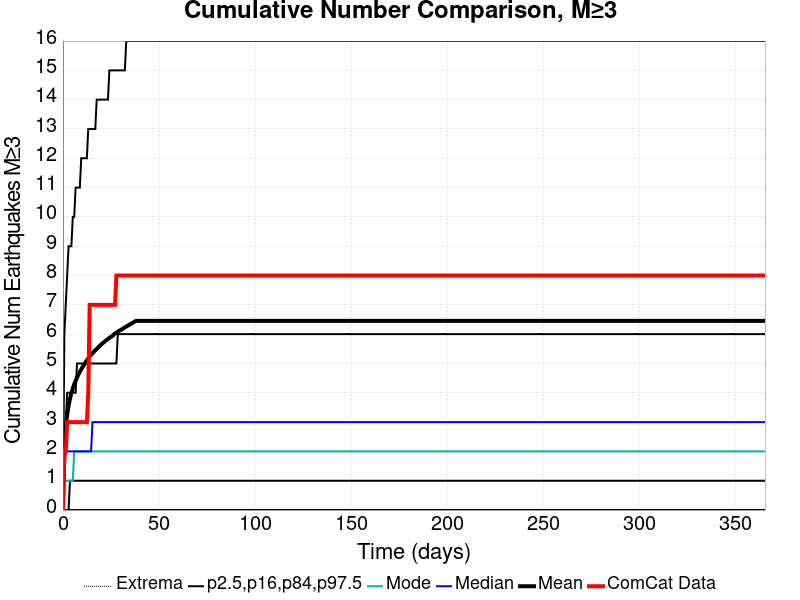

The table this chart was drawn from, first rows:
Time (days), ComCat Data, Simulation Mean, Simulation Median, Simulation Mode, Simulation Minimum, Simulation Maximum, 2.5 %-ile, 16 %-ile, 84 %-ile, 97.5 %-ile
0.0, 0.0, 0.0, 0.0, 0.0, 0.0, 0.0, 0.0, 0.0, 0.0, 0.0
0.732, 2.0, 2.299, 1.0, 1.0, 0.0, 1068, 0.0, 0.0, 3.0, 6.0
1.464, 2.0, 2.875, 2.0, 1.0, 0.0, 1534, 0.0, 0.0, 3.0, 7.0
2.196, 3.0, 3.24, 2.0, 1.0, 0.0, 1721, 0.0, 0.0, 4.0, 8.0
2.928, 3.0, 3.558, 2.0, 1.0, 0.0, 1843, 0.0, 0.0, 4.0, 9.0
3.66, 3.0, 3.794, 2.0, 1.0, 0.0, 1959, 0.0, 1.0, 4.0, 9.0
4.392, 3.0, 3.994, 2.0, 1.0, 0.0, 2029, 0.0, 1.0, 4.0, 9.0
5.124, 3.0, 4.15, 2.0, 1.0, 0.0, 2103, 0.0, 1.0, 4.0, 10.0
5.856, 3.0, 4.29, 2.0, 2.0, 0.0, 2149, 0.0, 1.0, 4.0, 10.0
6.588, 3.0, 4.408, 2.0, 2.0, 0.0, 2207, 0.0, 1.0, 4.0, 11.0
7.32, 3.0, 4.519, 2.0, 2.0, 0.0, 2240, 0.0, 1.0, 5.0, 11.0
8.052, 3.0, 4.621, 2.0, 2.0, 0.0, 2274, 0.0, 1.0, 5.0, 11.0
8.784, 3.0, 4.715, 2.0, 2.0, 0.0, 2311, 0.0, 1.0, 5.0, 11.0
9.516, 3.0, 4.802, 2.0, 2.0, 0.0, 2344, 0.0, 1.0, 5.0, 12.0
10.25, 3.0, 4.882, 2.0, 2.0, 0.0, 2369, 0.0, 1.0, 5.0, 12.0
10.98, 3.0, 4.962, 2.0, 2.0, 0.0, 2400, 0.0, 1.0, 5.0, 12.0
11.71, 3.0, 5.035, 2.0, 2.0, 0.0, 2424, 0.0, 1.0, 5.0, 12.0
12.44, 3.0, 5.105, 2.0, 2.0, 0.0, 2443, 0.0, 1.0, 5.0, 12.0
13.18, 4.0, 5.169, 2.0, 2.0, 0.0, 2458, 0.0, 1.0, 5.0, 13.0
13.91, 7.0, 5.24, 2.0, 2.0, 0.0, 2476, 0.0, 1.0, 5.0, 13.0
14.64, 7.0, 5.298, 2.0, 2.0, 0.0, 2504, 0.0, 1.0, 5.0, 13.0
15.37, 7.0, 5.352, 3.0, 2.0, 0.0, 2523, 0.0, 1.0, 5.0, 13.0
16.1, 7.0, 5.403, 3.0, 2.0, 0.0, 2535, 0.0, 1.0, 5.0, 13.0
16.84, 7.0, 5.45, 3.0, 2.0, 0.0, 2551, 0.0, 1.0, 5.0, 13.0
17.57, 7.0, 5.499, 3.0, 2.0, 0.0, 2563, 0.0, 1.0, 5.0, 14.0
18.3, 7.0, 5.547, 3.0, 2.0, 0.0, 2576, 0.0, 1.0, 5.0, 14.0
19.03, 7.0, 5.595, 3.0, 2.0, 0.0, 2588, 0.0, 1.0, 5.0, 14.0
19.76, 7.0, 5.641, 3.0, 2.0, 0.0, 2608, 0.0, 1.0, 5.0, 14.0
20.49, 7.0, 5.678, 3.0, 2.0, 0.0, 2619, 0.0, 1.0, 5.0, 14.0
21.23, 7.0, 5.721, 3.0, 2.0, 0.0, 2631, 0.0, 1.0, 5.0, 14.0
21.96, 7.0, 5.76, 3.0, 2.0, 0.0, 2642, 0.0, 1.0, 5.0, 14.0
22.69, 7.0, 5.803, 3.0, 2.0, 0.0, 2656, 0.0, 1.0, 5.0, 14.0
23.42, 7.0, 5.838, 3.0, 2.0, 0.0, 2671, 0.0, 1.0, 5.0, 14.0
24.15, 7.0, 5.873, 3.0, 2.0, 0.0, 2683, 0.0, 1.0, 5.0, 15.0
24.89, 7.0, 5.905, 3.0, 2.0, 0.0, 2690, 0.0, 1.0, 5.0, 15.0
25.62, 7.0, 5.934, 3.0, 2.0, 0.0, 2700, 0.0, 1.0, 5.0, 15.0
26.35, 7.0, 5.982, 3.0, 2.0, 0.0, 2711, 0.0, 1.0, 5.0, 15.0
27.08, 7.0, 6.021, 3.0, 2.0, 0.0, 2725, 0.0, 1.0, 5.0, 15.0
27.81, 8.0, 6.05, 3.0, 2.0, 0.0, 2733, 0.0, 1.0, 5.0, 15.0
28.55, 8.0, 6.083, 3.0, 2.0, 0.0, 2740, 0.0, 1.0, 6.0, 15.0
29.28, 8.0, 6.114, 3.0, 2.0, 0.0, 2753, 0.0, 1.0, 6.0, 15.0
30.01, 8.0, 6.143, 3.0, 2.0, 0.0, 2764, 0.0, 1.0, 6.0, 15.0
30.74, 8.0, 6.171, 3.0, 2.0, 0.0, 2770, 0.0, 1.0, 6.0, 15.0
31.47, 8.0, 6.199, 3.0, 2.0, 0.0, 2776, 0.0, 1.0, 6.0, 15.0
32.21, 8.0, 6.232, 3.0, 2.0, 0.0, 2781, 0.0, 1.0, 6.0, 15.0
32.94, 8.0, 6.26, 3.0, 2.0, 0.0, 2791, 0.0, 1.0, 6.0, 16.0
33.67, 8.0, 6.288, 3.0, 2.0, 0.0, 2797, 0.0, 1.0, 6.0, 16.0
34.4, 8.0, 6.318, 3.0, 2.0, 0.0, 2805, 0.0, 1.0, 6.0, 16.0
35.13, 8.0, 6.345, 3.0, 2.0, 0.0, 2809, 0.0, 1.0, 6.0, 16.0
35.87, 8.0, 6.37, 3.0, 2.0, 0.0, 2815, 0.0, 1.0, 6.0, 16.0
36.6, 8.0, 6.399, 3.0, 2.0, 0.0, 2823, 0.0, 1.0, 6.0, 16.0
37.33, 8.0, 6.432, 3.0, 2.0, 0.0, 2831, 0.0, 1.0, 6.0, 16.0
38.06, 8.0, 6.452, 3.0, 2.0, 0.0, 2838, 0.0, 1.0, 6.0, 16.0
38.79, 8.0, 6.452, 3.0, 2.0, 0.0, 2838, 0.0, 1.0, 6.0, 16.0
39.53, 8.0, 6.452, 3.0, 2.0, 0.0, 2838, 0.0, 1.0, 6.0, 16.0
40.26, 8.0, 6.452, 3.0, 2.0, 0.0, 2838, 0.0, 1.0, 6.0, 16.0
40.99, 8.0, 6.452, 3.0, 2.0, 0.0, 2838, 0.0, 1.0, 6.0, 16.0
41.72, 8.0, 6.452, 3.0, 2.0, 0.0, 2838, 0.0, 1.0, 6.0, 16.0
42.45, 8.0, 6.452, 3.0, 2.0, 0.0, 2838, 0.0, 1.0, 6.0, 16.0
43.19, 8.0, 6.452, 3.0, 2.0, 0.0, 2838, 0.0, 1.0, 6.0, 16.0
... 440 more rows
